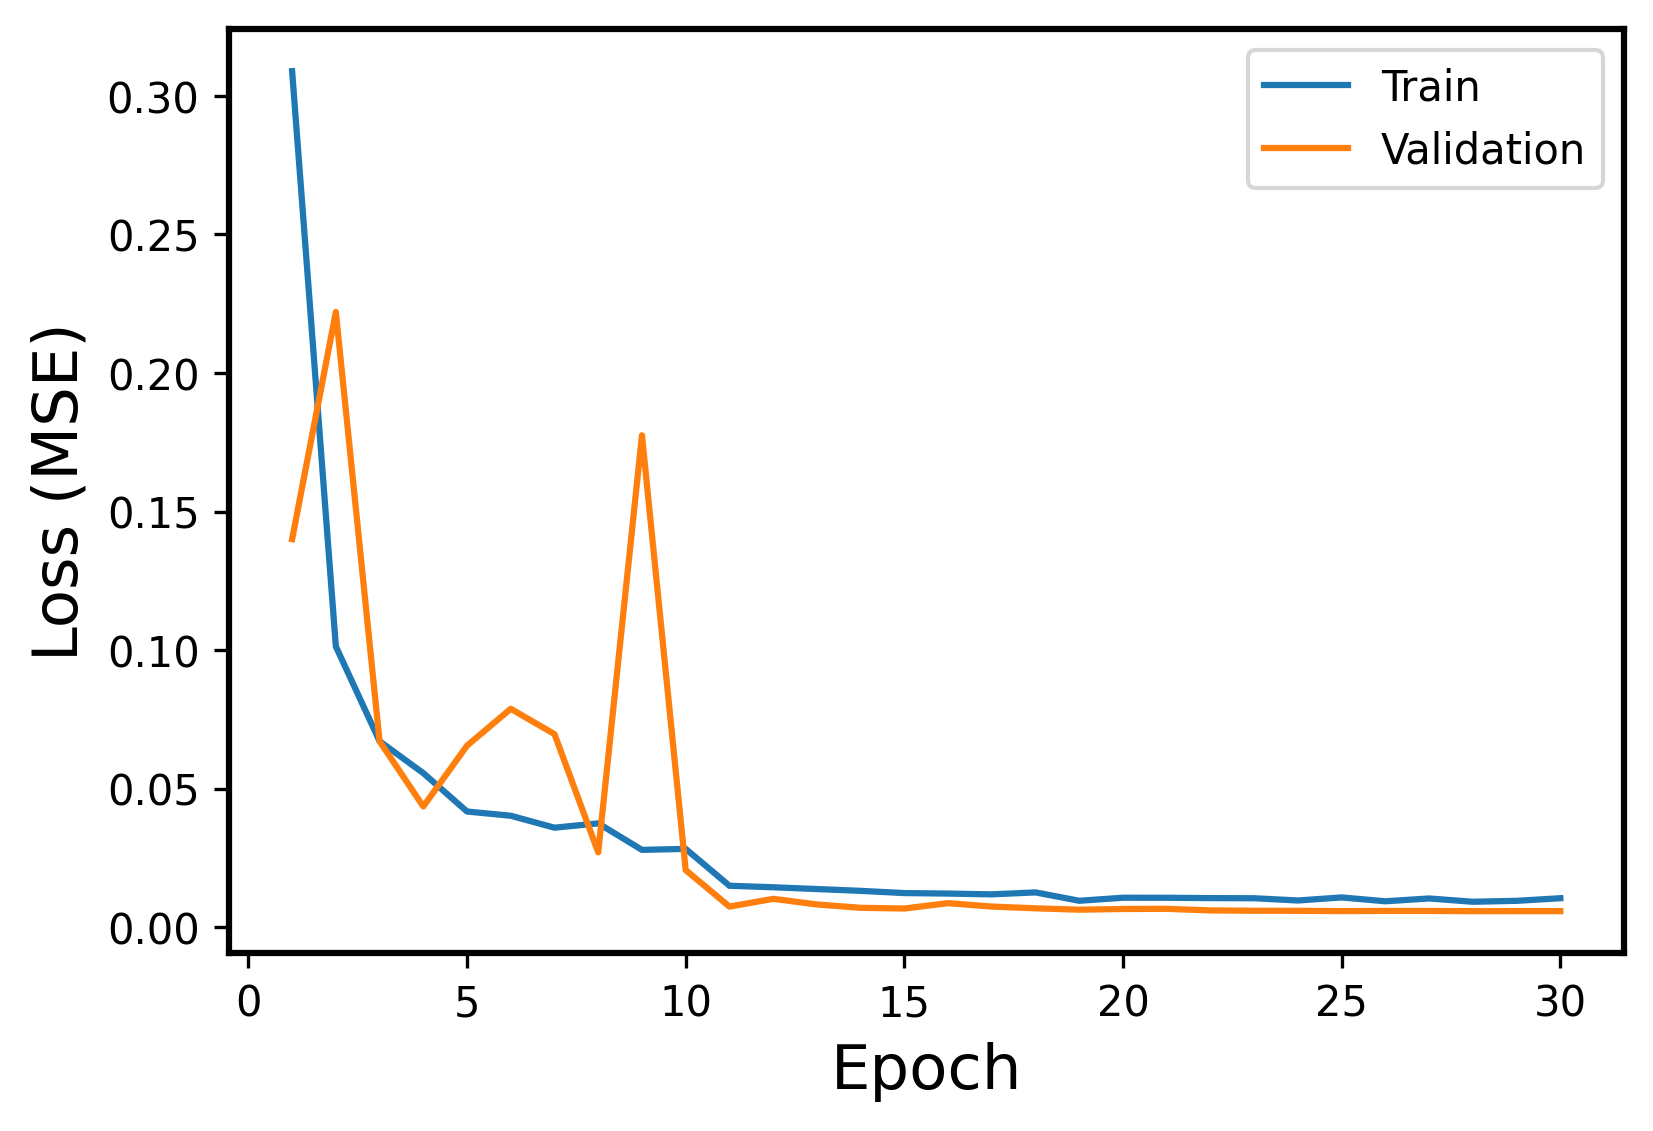

Values plotted in this chart, from the file beside it:
Epoch, Events, Error
1, Train, 0.3089
1, Validation, 0.14
2, Train, 0.1013
2, Validation, 0.222
3, Train, 0.06711
3, Validation, 0.06708
4, Train, 0.05559
4, Validation, 0.04355
5, Train, 0.04174
5, Validation, 0.06552
6, Train, 0.04021
6, Validation, 0.07881
7, Train, 0.0359
7, Validation, 0.06967
8, Train, 0.03747
8, Validation, 0.027
9, Train, 0.02789
9, Validation, 0.1775
10, Train, 0.02825
10, Validation, 0.02061
11, Train, 0.01494
11, Validation, 0.007424
12, Train, 0.0144
12, Validation, 0.01022
13, Train, 0.01376
13, Validation, 0.008198
14, Train, 0.01311
14, Validation, 0.006987
15, Train, 0.0123
15, Validation, 0.006729
16, Train, 0.01213
16, Validation, 0.008661
17, Train, 0.01184
17, Validation, 0.007431
18, Train, 0.01254
18, Validation, 0.006801
19, Train, 0.009525
19, Validation, 0.006308
20, Train, 0.01062
20, Validation, 0.006556
21, Train, 0.0106
21, Validation, 0.006617
22, Train, 0.01048
22, Validation, 0.006043
23, Train, 0.01044
23, Validation, 0.005919
24, Train, 0.009628
24, Validation, 0.005899
25, Train, 0.01073
25, Validation, 0.005796
26, Train, 0.00934
26, Validation, 0.005863
27, Train, 0.01035
27, Validation, 0.005856
28, Train, 0.009167
28, Validation, 0.005772
29, Train, 0.009499
29, Validation, 0.005783
30, Train, 0.01045
30, Validation, 0.005782
